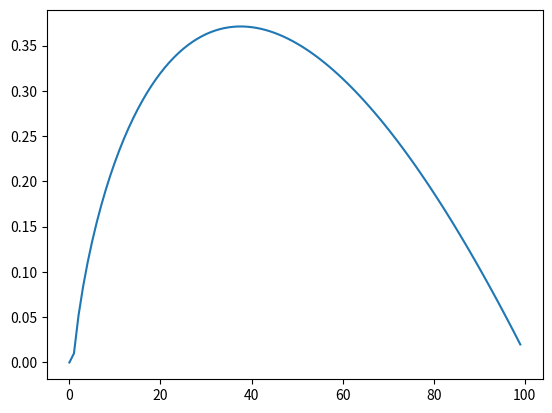

This chart was generated by the following Python code:
import numpy as np
import matplotlib.pyplot as plt

# state b : 0, n : 1
b = 0
n = 1
T = 100

def solveSecretaryProblem ():
    V = np.zeros((T+1,2))
    V[T][b] = 1
    V[T][n] = 0
    pi = np.zeros(T+1, dtype='int')

    for tp1 in range(T, 0, -1):
        t = tp1 - 1
        go = 0.0 + 1/tp1*V[t+1][b] + t/tp1*V[t+1][n]
        stop = t / T
        if (go > stop):  # V[t][b] = max(go, stop)
            V[t][b] = go
            pi[t] = 1
        else:
            V[t][b] = stop
            pi[t] = 0
        V[t][n] = max(0, go)


    print("V function\n", V)
    print("Optimal policy\n", pi)
    print ('Watching ratio = ', sum(pi)/T)

def evalPassmPolicy (m):
    V = np.zeros((T+1,2))
    V[T][b] = 1
    V[T][n] = 0

    for tp1 in range(T, 0, -1):
        t = tp1 - 1
        go = 0.0 + 1/tp1*V[t+1][b] + t/tp1*V[t+1][n]
        stop = t / T
        if (t < m):
            V[t][b] = go
        else:
            V[t][b] = stop
        V[t][n] = go
    return V[0][b]

def plotPassmPolicyPerformance():
    Vpi = np.zeros(T)
    for m in range(T):
        Vpi[m] = evalPassmPolicy(m)
    m = np.argmax(Vpi)
    print ("V[", m, "] = ", Vpi[m])
    plt.plot(Vpi)
    plt.show()


if __name__ == "__main__":
    solveSecretaryProblem()
    plotPassmPolicyPerformance()
